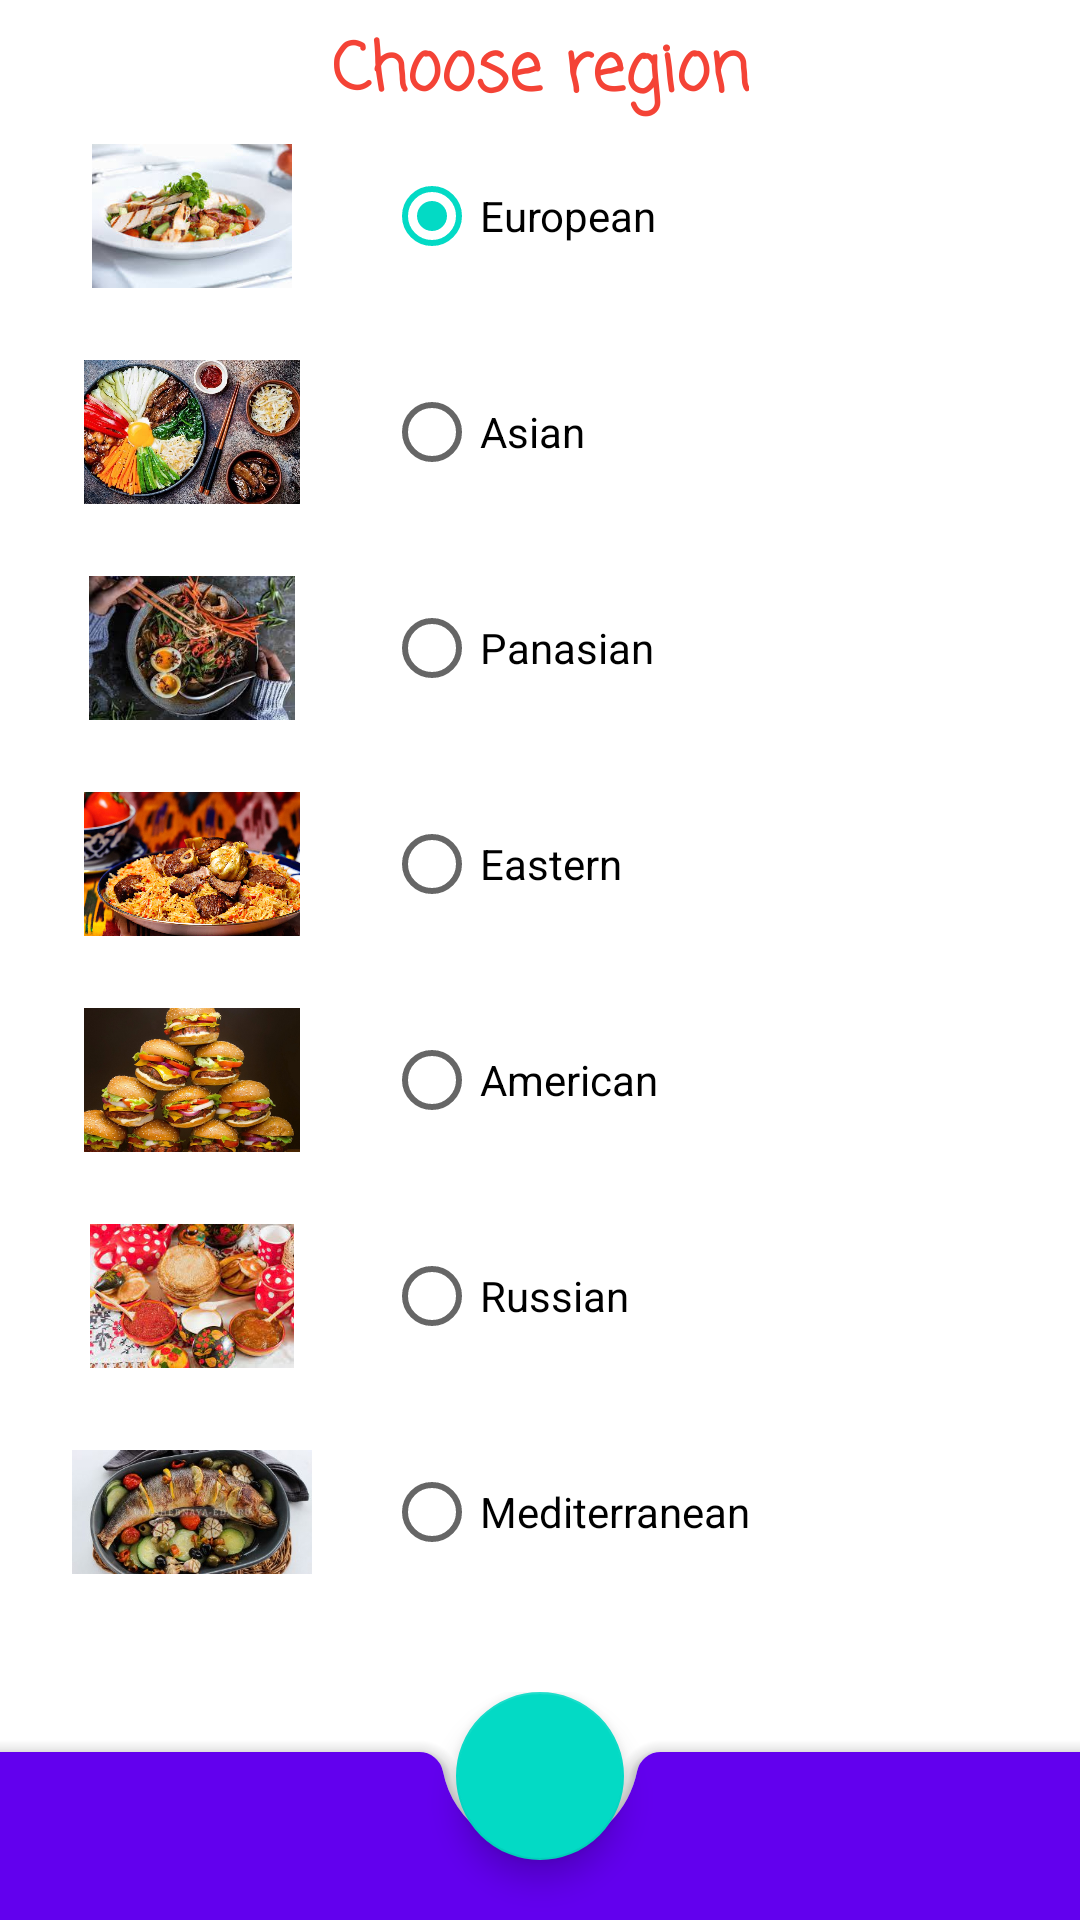

Android layout source for this screen:
<!-- AndroidManifest.xml: application theme Theme.NeRecipe -->
<!-- res/layout/region_choose.xml -->
<?xml version="1.0" encoding="utf-8"?>
<androidx.constraintlayout.widget.ConstraintLayout xmlns:android="http://schemas.android.com/apk/res/android"
    xmlns:app="http://schemas.android.com/apk/res-auto"
    xmlns:tools="http://schemas.android.com/tools"
    android:layout_width="match_parent"
    android:layout_height="match_parent">

    <androidx.constraintlayout.widget.Barrier
        android:id="@+id/barrierTop"
        android:layout_width="match_parent"
        android:layout_height="match_parent"
        android:layout_marginTop="@dimen/top_spacing"
        app:barrierDirection="top">

    </androidx.constraintlayout.widget.Barrier>

    <RadioGroup
        android:id="@+id/regionRecipeRadioGroup"
        android:layout_width="wrap_content"
        android:layout_height="wrap_content"
        android:layout_marginStart="12dp"
        app:layout_constraintStart_toEndOf="@+id/ivEastern"
        app:layout_constraintTop_toBottomOf="@+id/barrierTop">

        <RadioButton
            android:id="@+id/radioButtonEuropean"
            android:layout_width="wrap_content"
            android:layout_height="wrap_content"
            android:layout_marginStart="12dp"

            android:checked="true"
            android:text="@string/european" />

        <RadioButton
            android:id="@+id/radioButtonAsian"
            android:layout_width="wrap_content"
            android:layout_height="wrap_content"
            android:layout_marginStart="12dp"
            android:layout_marginTop="24dp"
            android:text="@string/asian" />

        <RadioButton
            android:id="@+id/radioButtonPanasian"
            android:layout_width="wrap_content"
            android:layout_height="wrap_content"
            android:layout_marginStart="12dp"
            android:layout_marginTop="24dp"
            android:text="@string/panasian" />

        <RadioButton
            android:id="@+id/radioButtonEastern"
            android:layout_width="wrap_content"
            android:layout_height="wrap_content"
            android:layout_marginStart="12dp"
            android:layout_marginTop="24dp"
            android:text="@string/eastern" />

        <RadioButton
            android:id="@+id/radioButtonAmerican"
            android:layout_width="wrap_content"
            android:layout_height="wrap_content"
            android:layout_marginStart="12dp"
            android:layout_marginTop="24dp"
            android:text="@string/american" />

        <RadioButton
            android:id="@+id/radioButtonRussian"
            android:layout_width="wrap_content"
            android:layout_height="wrap_content"
            android:layout_marginStart="12dp"
            android:layout_marginTop="24dp"
            android:text="@string/russian" />

        <RadioButton
            android:id="@+id/radioButtonMediterranean"
            android:layout_width="wrap_content"
            android:layout_height="wrap_content"
            android:layout_marginStart="12dp"
            android:layout_marginTop="24dp"
            android:text="@string/mediterranean" />

    </RadioGroup>

    <androidx.constraintlayout.widget.Barrier
        android:id="@+id/barrierLeft"
        android:layout_width="wrap_content"
        android:layout_height="wrap_content"
        android:layout_marginStart="@dimen/common_spacing"
        app:barrierDirection="left" />

    <TextView
        android:id="@+id/tvHeaderFilter"
        android:layout_width="wrap_content"
        android:layout_height="wrap_content"
        android:fontFamily="casual"
        android:gravity="center"
        android:textColor="#F44336"
        android:textSize="22sp"
        android:textStyle="bold"
        android:text="@string/chooseMessage"
        app:layout_constraintBottom_toTopOf="@id/barrierTop"
        app:layout_constraintEnd_toEndOf="parent"
        app:layout_constraintStart_toStartOf="parent"
        app:layout_constraintTop_toTopOf="parent"
        tools:text="Choose Region " />

    <ImageView
        android:id="@+id/ivEuropean"
        android:layout_width="80dp"
        android:layout_height="48dp"
        android:layout_marginStart="24dp"
        android:contentDescription="@string/european"
        app:layout_constraintStart_toStartOf="parent"
        app:layout_constraintTop_toBottomOf="@+id/barrierTop"
        app:srcCompat="@drawable/european" />

    <ImageView
        android:id="@+id/ivAsian"
        android:layout_width="80dp"
        android:layout_height="48dp"
        android:layout_marginTop="24dp"
        android:layout_marginStart="24dp"
        android:contentDescription="@string/asian"
        app:layout_constraintStart_toStartOf="parent"
        app:layout_constraintTop_toBottomOf="@+id/ivEuropean"
        app:srcCompat="@drawable/asian" />

    <ImageView
        android:id="@+id/ivPanasian"
        android:layout_width="80dp"
        android:layout_height="48dp"
        android:layout_marginTop="24dp"
        android:layout_marginStart="24dp"
        android:contentDescription="@string/panasian"
        app:layout_constraintStart_toStartOf="parent"
        app:layout_constraintTop_toBottomOf="@+id/ivAsian"
        app:srcCompat="@drawable/panasian" />

    <ImageView
        android:id="@+id/ivEastern"
        android:layout_width="80dp"
        android:layout_height="48dp"
        android:layout_marginTop="24dp"
        android:layout_marginStart="24dp"
        android:contentDescription="@string/eastern"
        app:layout_constraintStart_toStartOf="parent"
        app:layout_constraintTop_toBottomOf="@+id/ivPanasian"
        app:srcCompat="@drawable/eastern" />

    <ImageView
        android:id="@+id/ivAmerican"
        android:layout_width="80dp"
        android:layout_height="48dp"
        android:layout_marginTop="24dp"
        android:layout_marginStart="24dp"
        android:contentDescription="@string/american"
        app:layout_constraintStart_toStartOf="parent"
        app:layout_constraintTop_toBottomOf="@+id/ivEastern"
        app:srcCompat="@drawable/american" />

    <ImageView
        android:id="@+id/ivRussian"
        android:layout_width="80dp"
        android:layout_height="48dp"
        android:layout_marginTop="24dp"
        android:layout_marginStart="24dp"
        android:contentDescription="@string/russian"
        app:layout_constraintStart_toStartOf="parent"
        app:layout_constraintTop_toBottomOf="@+id/ivAmerican"
        app:srcCompat="@drawable/russian" />

    <ImageView
        android:id="@+id/ivMediterranean"
        android:layout_width="80dp"
        android:layout_height="48dp"
        android:layout_marginTop="24dp"
        android:layout_marginStart="24dp"
        android:contentDescription="@string/mediterranean"
        app:layout_constraintStart_toStartOf="parent"
        app:layout_constraintTop_toBottomOf="@+id/ivRussian"
        app:srcCompat="@drawable/mediterranean" />


    <androidx.coordinatorlayout.widget.CoordinatorLayout
        android:id="@+id/container"
        android:layout_width="match_parent"
        android:layout_height="wrap_content"
        app:layout_constraintBottom_toBottomOf="parent"
        tools:layout_editor_absoluteX="16dp">

        <com.google.android.material.bottomappbar.BottomAppBar
            android:id="@+id/bottomAppBar"
            style="@style/Widget.MaterialComponents.BottomAppBar.Colored"
            android:layout_width="match_parent"
            android:layout_height="wrap_content"
            android:layout_gravity="bottom"
            android:layout_marginTop="@dimen/ok_margin" />

        <com.google.android.material.floatingactionbutton.FloatingActionButton
            android:id="@+id/ok"
            android:layout_width="wrap_content"
            android:layout_height="wrap_content"
            android:contentDescription="@string/recipe_save"
            app:layout_anchor="@id/bottomAppBar"
            app:srcCompat="@drawable/ic_ok_24" />

    </androidx.coordinatorlayout.widget.CoordinatorLayout>

</androidx.constraintlayout.widget.ConstraintLayout>
<!-- resources referenced by this layout -->
<resources>
  <dimen name="common_spacing">16dp</dimen>
  <dimen name="ok_margin">20dp</dimen>
  <dimen name="top_spacing">48dp</dimen>
  <!-- drawable american: png bitmap (drawable, 247329 bytes) -->
  <!-- drawable asian: jpg bitmap (drawable, 121070 bytes) -->
  <!-- drawable eastern: jpg bitmap (drawable, 455715 bytes) -->
  <!-- drawable european: jpg bitmap (drawable, 9561 bytes) -->
  <!-- drawable mediterranean: jpg bitmap (drawable, 22896 bytes) -->
  <!-- drawable panasian: jpg bitmap (drawable, 13123 bytes) -->
  <!-- drawable russian: jpg bitmap (drawable, 15830 bytes) -->
  <string name="american">American</string>
  <string name="asian">Asian</string>
  <string name="chooseMessage">Choose region</string>
  <string name="eastern">Eastern</string>
  <string name="european">European</string>
  <string name="mediterranean">Mediterranean</string>
  <string name="panasian">Panasian</string>
  <string name="recipe_save">Recipe save</string>
  <string name="russian">Russian</string>
  <style name="Theme.NeRecipe" parent="Theme.MaterialComponents.DayNight.DarkActionBar">
          
          <item name="colorPrimary">@color/purple_500</item>
          <item name="colorPrimaryVariant">@color/purple_700</item>
          <item name="colorOnPrimary">@color/white</item>
          
          <item name="colorSecondary">@color/teal_200</item>
          <item name="colorSecondaryVariant">@color/teal_700</item>
          <item name="colorOnSecondary">@color/black</item>
          
          <item name="android:statusBarColor" tools:targetApi="l">?attr/colorPrimaryVariant</item>
          
      </style>
  <color name="purple_500">#FF6200EE</color>
  <color name="purple_700">#FF3700B3</color>
  <color name="white">#FFFFFFFF</color>
  <color name="teal_200">#FF03DAC5</color>
  <color name="teal_700">#FF018786</color>
  <color name="black">#FF000000</color>
</resources>
